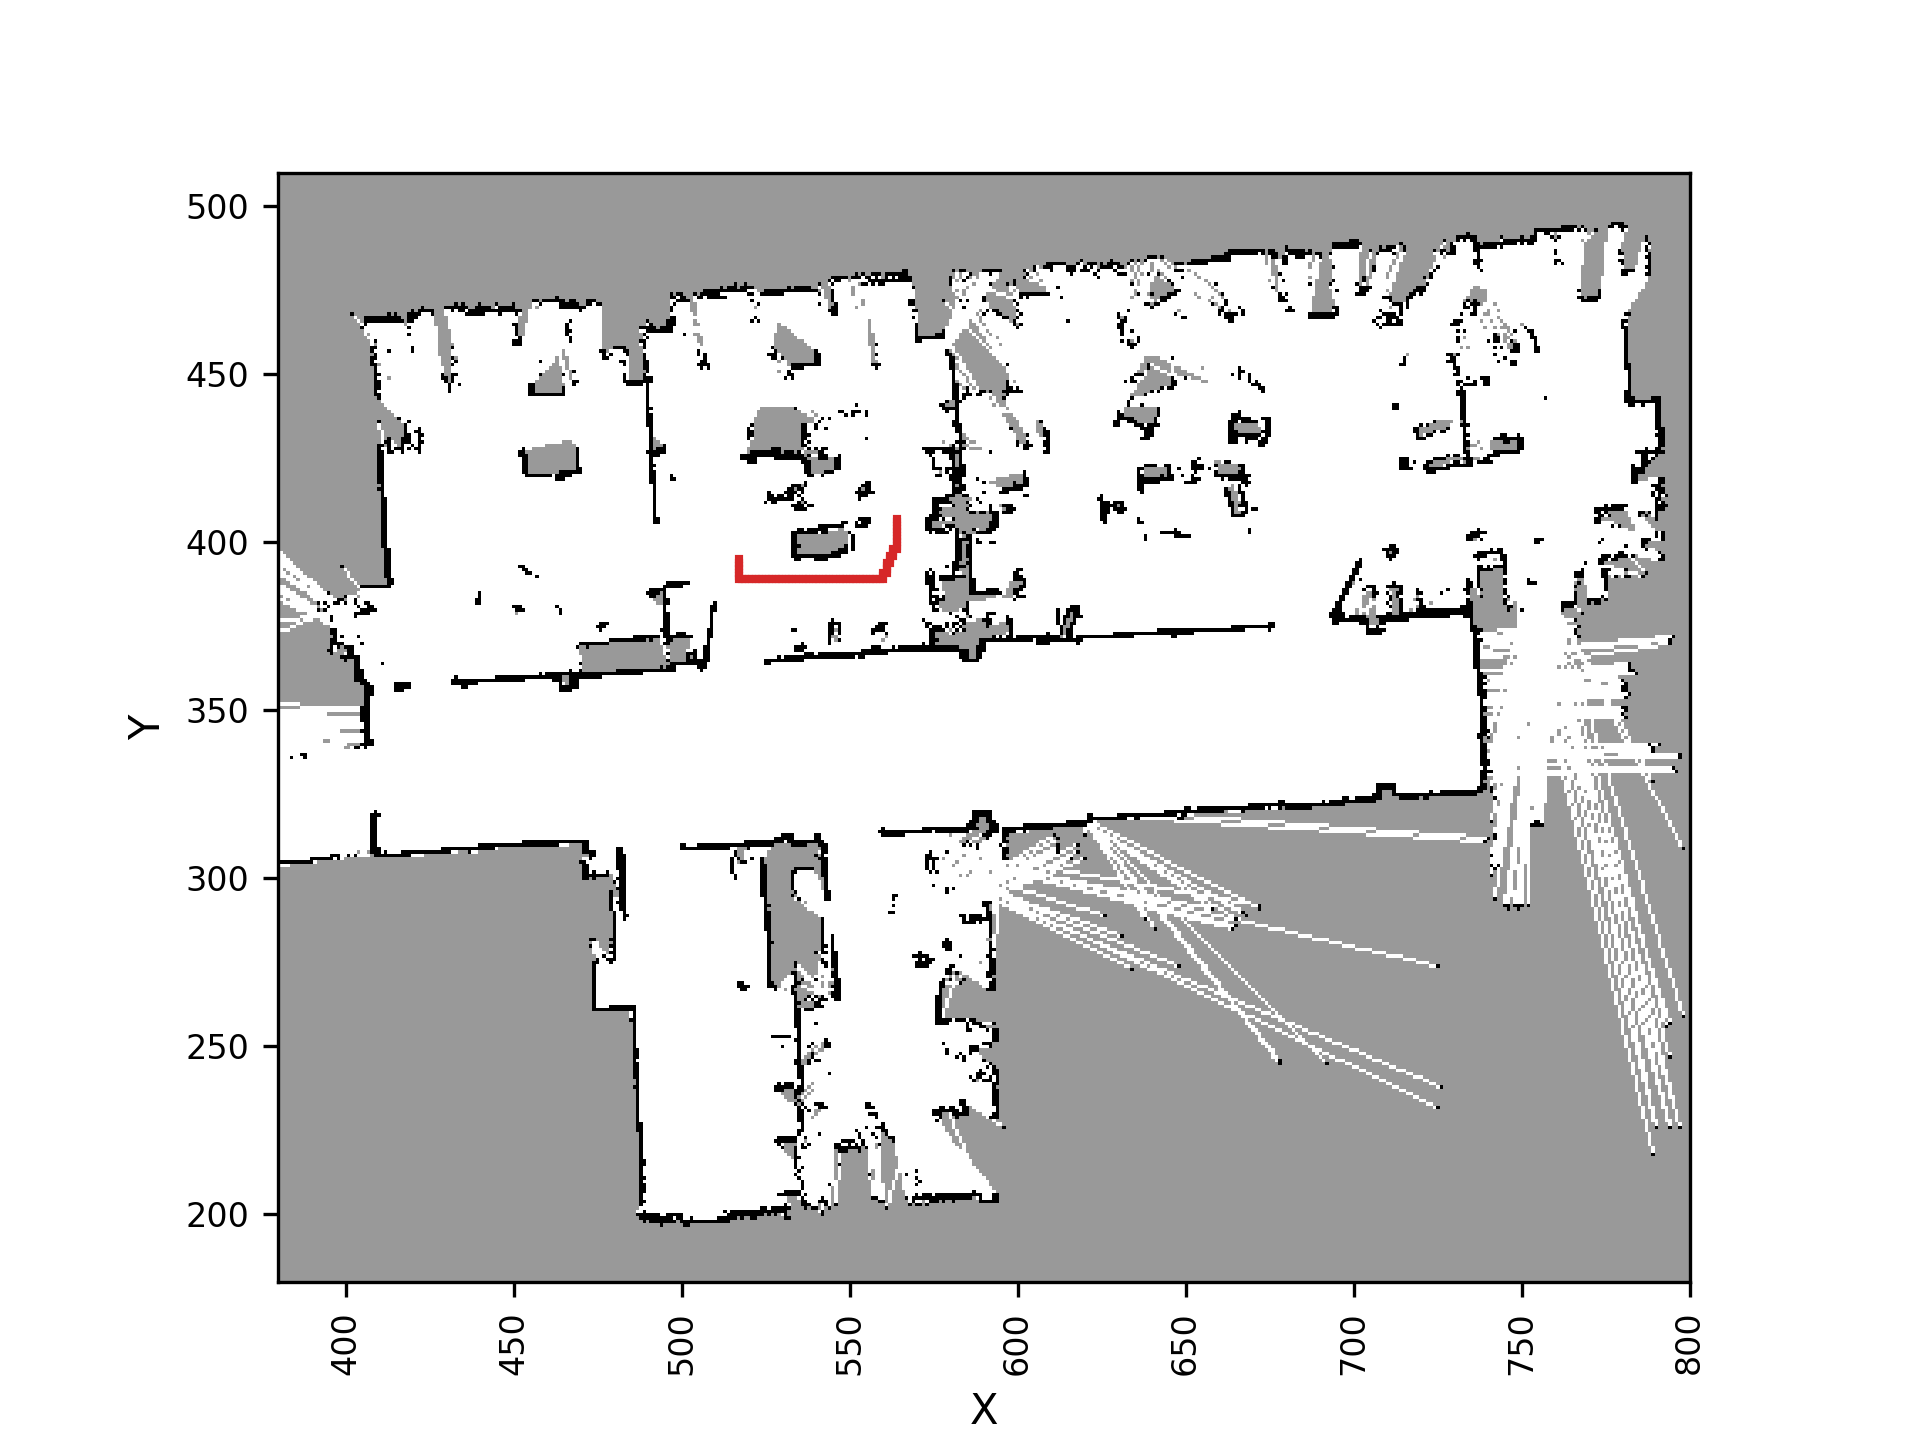

Values plotted in this chart, from the file beside it:
3.950000000000000000e+02, 5.170000000000000000e+02
3.940000000000000000e+02, 5.170000000000000000e+02
3.930000000000000000e+02, 5.170000000000000000e+02
3.920000000000000000e+02, 5.170000000000000000e+02
3.910000000000000000e+02, 5.170000000000000000e+02
3.900000000000000000e+02, 5.170000000000000000e+02
3.890000000000000000e+02, 5.170000000000000000e+02
3.890000000000000000e+02, 5.180000000000000000e+02
3.890000000000000000e+02, 5.190000000000000000e+02
3.890000000000000000e+02, 5.200000000000000000e+02
3.890000000000000000e+02, 5.210000000000000000e+02
3.890000000000000000e+02, 5.220000000000000000e+02
3.890000000000000000e+02, 5.230000000000000000e+02
3.890000000000000000e+02, 5.240000000000000000e+02
3.890000000000000000e+02, 5.250000000000000000e+02
3.890000000000000000e+02, 5.260000000000000000e+02
3.890000000000000000e+02, 5.270000000000000000e+02
3.890000000000000000e+02, 5.280000000000000000e+02
3.890000000000000000e+02, 5.290000000000000000e+02
3.890000000000000000e+02, 5.300000000000000000e+02
3.890000000000000000e+02, 5.310000000000000000e+02
3.890000000000000000e+02, 5.320000000000000000e+02
3.890000000000000000e+02, 5.330000000000000000e+02
3.890000000000000000e+02, 5.340000000000000000e+02
3.890000000000000000e+02, 5.350000000000000000e+02
3.890000000000000000e+02, 5.360000000000000000e+02
3.890000000000000000e+02, 5.370000000000000000e+02
3.890000000000000000e+02, 5.380000000000000000e+02
3.890000000000000000e+02, 5.390000000000000000e+02
3.890000000000000000e+02, 5.400000000000000000e+02
3.890000000000000000e+02, 5.410000000000000000e+02
3.890000000000000000e+02, 5.420000000000000000e+02
3.890000000000000000e+02, 5.430000000000000000e+02
3.890000000000000000e+02, 5.440000000000000000e+02
3.890000000000000000e+02, 5.450000000000000000e+02
3.890000000000000000e+02, 5.460000000000000000e+02
3.890000000000000000e+02, 5.470000000000000000e+02
3.890000000000000000e+02, 5.480000000000000000e+02
3.890000000000000000e+02, 5.490000000000000000e+02
3.890000000000000000e+02, 5.500000000000000000e+02
3.890000000000000000e+02, 5.510000000000000000e+02
3.890000000000000000e+02, 5.520000000000000000e+02
3.890000000000000000e+02, 5.530000000000000000e+02
3.890000000000000000e+02, 5.540000000000000000e+02
3.890000000000000000e+02, 5.550000000000000000e+02
3.890000000000000000e+02, 5.560000000000000000e+02
3.890000000000000000e+02, 5.570000000000000000e+02
3.890000000000000000e+02, 5.580000000000000000e+02
3.890000000000000000e+02, 5.590000000000000000e+02
3.890000000000000000e+02, 5.600000000000000000e+02
3.900000000000000000e+02, 5.600000000000000000e+02
3.910000000000000000e+02, 5.600000000000000000e+02
3.910000000000000000e+02, 5.610000000000000000e+02
3.920000000000000000e+02, 5.610000000000000000e+02
3.930000000000000000e+02, 5.610000000000000000e+02
3.940000000000000000e+02, 5.610000000000000000e+02
3.940000000000000000e+02, 5.620000000000000000e+02
3.950000000000000000e+02, 5.620000000000000000e+02
3.960000000000000000e+02, 5.620000000000000000e+02
3.960000000000000000e+02, 5.630000000000000000e+02
3.970000000000000000e+02, 5.630000000000000000e+02
... 11 more rows
